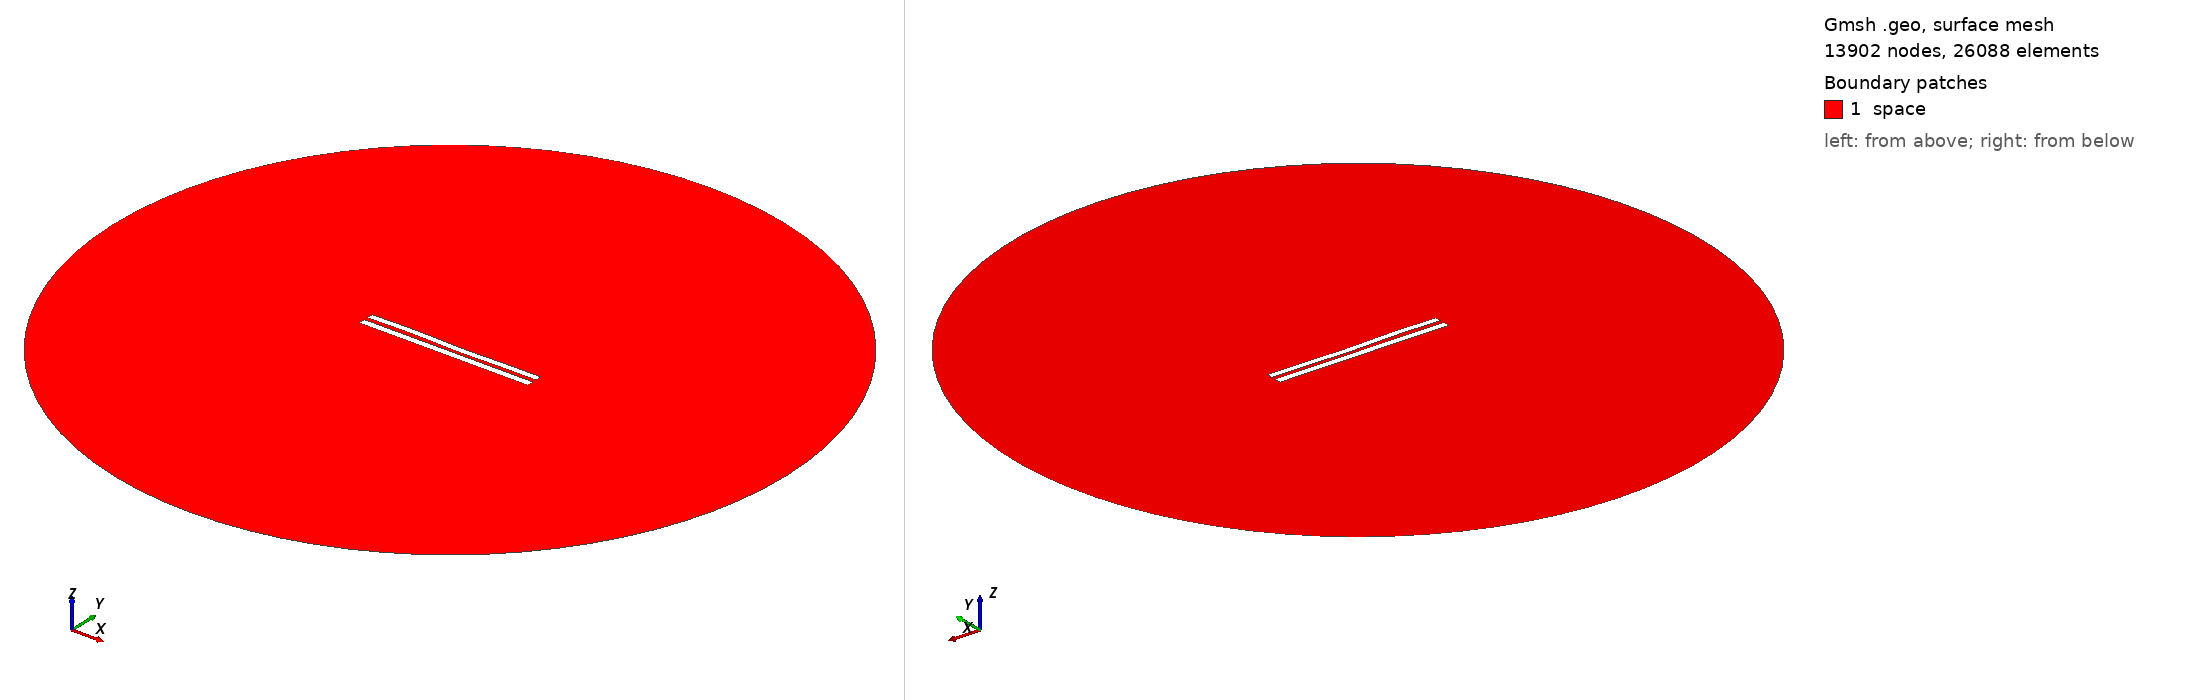

Gmsh geometry script, surface-meshed: 13902 nodes, 26088 surface elements. Boundary patches (legend numbers): 1 space. Left view from above one corner, right view from below the opposite corner. Legend entries are the model's physical surfaces. The drawing asked Gmsh for element sizes between 1% and 20% of the model's largest extent; the script's own settings can give other sizes.

=== 5800.geo (drawn) ===
//---------------------------------------
// Geometry kernel
//---------------------------------------

SetFactory("OpenCASCADE");



//---------------------------------------
// Parameters of the geometry
//---------------------------------------

// Overetch of the upper plate
overetch = 0.125;

// Distance between the plates
distance = 2.5;

// Discretization over the x axis (for the deformation)
nx = 50; 

// Length of the plate
L = 100 - overetch; 

// Number of modes
n = 4; 

// 1st mode coefficient
coeff(1) = -0.075;
beta(1) = 0.596864 * 3.1415926535 / L;

// 2nd mode coefficient
coeff(2) = -0.075;
beta(2) = 1.49418 * 3.1415926535 / L;

// 3rd mode coefficient
coeff(3) = 0.15;
beta(3) = 2.50025 * 3.1415926535 / L;

// 4th mode coefficient
coeff(4) = 0.15;
beta(4) = 3.49999 * 3.1415926535 / L;



//---------------------------------------
// Upper plate (deformed rectangle)
//---------------------------------------

// Coordiantes of the upper plate
xmin = -50;
xmax = 50 - overetch;

// Height of the upper plate
yheight = 4 - 2 * overetch;

// Indexes of the points
UpperID[] = {};
LowerID[] = {};
LeftID[] = {};
RightID[] = {};

// Point index
p = 1;

// Horizontal edges
For i In {1:nx}
    x = xmin + (i-1)*(xmax - xmin)/(nx-1);

    y_bottom = distance / 2 + overetch;
    For j In {1:n}
        C = (Cosh(beta(j)*L) + Cos(beta(j)*L)) / (Sinh(beta(j)*L) + Sin(beta(j)*L));
        y_bottom  = y_bottom + coeff(j) * (Cosh(beta(j)*(x+50)) - Cos(beta(j)*(x+50)) - C * (Sinh(beta(j)*(x+50)) - Sin(beta(j)*(x+50))));
    EndFor

    y_top = y_bottom + yheight;

    Point(p) = {x, y_top, 0, 1.0};
    UpperID[i] = p;
    p = p + 1;

    Point(p) = {x, y_bottom, 0, 1.0};
    LowerID[i] = p;
    p = p + 1;
EndFor

// Create point lists
UpperPts[] = {}; LowerPts[] = {};
For i In {1:nx}
  UpperPts[] += {UpperID[i]};
  LowerPts[] += {LowerID[i]};
EndFor

// Build splines
Spline(1) = {UpperPts[]};
Spline(2) = {LowerPts[]};
Line(3) = {LowerPts[nx-1], UpperPts[nx-1]};
Line(4) = {LowerPts[0], UpperPts[0]};

// Build the plane surface
Curve Loop(1) = {2, 3, -1, -4};
Plane Surface(1) = {1};



//---------------------------------------
// Lower plate (rectangle)
//---------------------------------------

// Vertices
Point(1001) = {-50, -1, 0, 1.0};
Point(1002) = { 50, -1, 0, 1.0};
Point(1003) = { 50,  -5, 0, 1.0};
Point(1004) = {-50,  -5, 0, 1.0};

// Edges
Line(5) = {1001, 1002};
Line(6) = {1002, 1003};
Line(7) = {1003, 1004};
Line(8) = {1004, 1001};

// Plane surface
Line Loop(2) = {5, 6, 7, 8};
Plane Surface(2) = {2}; 



//---------------------------------------
// Outer (fictious) boundary
//---------------------------------------

// Points
Point(1005) = {0, 0, 0};       // Center
Point(1006) = {200, 0, 0};     // Start point
Point(1007) = {0, 200, 0};     // 90 degrees
Point(1008) = {-200, 0, 0};    // 180 degrees
Point(1009) = {0, -200, 0};    // 270 degrees

// Circle arcs (each needs start, center, end)
Circle(9) = {1006, 1005, 1007};
Circle(10) = {1007, 1005, 1008};
Circle(11) = {1008, 1005, 1009};
Circle(12) = {1009, 1005, 1006};

// Plane surface for the entire domain
Curve Loop(3) = {9, 10, 11, 12};
Surface(3) = {3};

// Subtract the plates from the whole domain to obtain the actual domain where we want to solve the equations
BooleanDifference{ Surface{3}; Delete; }{ Surface{1}; Surface{2}; Delete; }




//---------------------------------------
// Transfinite Lines/Curves
//---------------------------------------

// Set the number of points on the boundaries
r = 7;

// Plates
Transfinite Curve {1, 2} = 50*r Using Progression 1;
Transfinite Curve {3, 4} = 2*r Using Progression 1;
Transfinite Line {5, 7} = 50*r Using Progression 1;
Transfinite Line {6, 8} = 2*r Using Progression 1;

// Outer boundary
Transfinite Line {9, 10, 11, 12} = 20 Using Progression 1;



//---------------------------------------
// Physical groups
//---------------------------------------                

// Physical curves (boundaries)
Physical Line("force_segment", 10) = {2};
Physical Line("upper_plate", 11) = {1, 3, 4};
Physical Line("lower_plate", 12) = {5, 6, 7, 8};
Physical Line("boundary", 20) = {9, 10, 11, 12};

// Physical Surfaces
Physical Surface("space", 30) = {3};



//---------------------------------------
// 6. Generate the Mesh
//---------------------------------------

// 2D mesh generation
Mesh 2;
